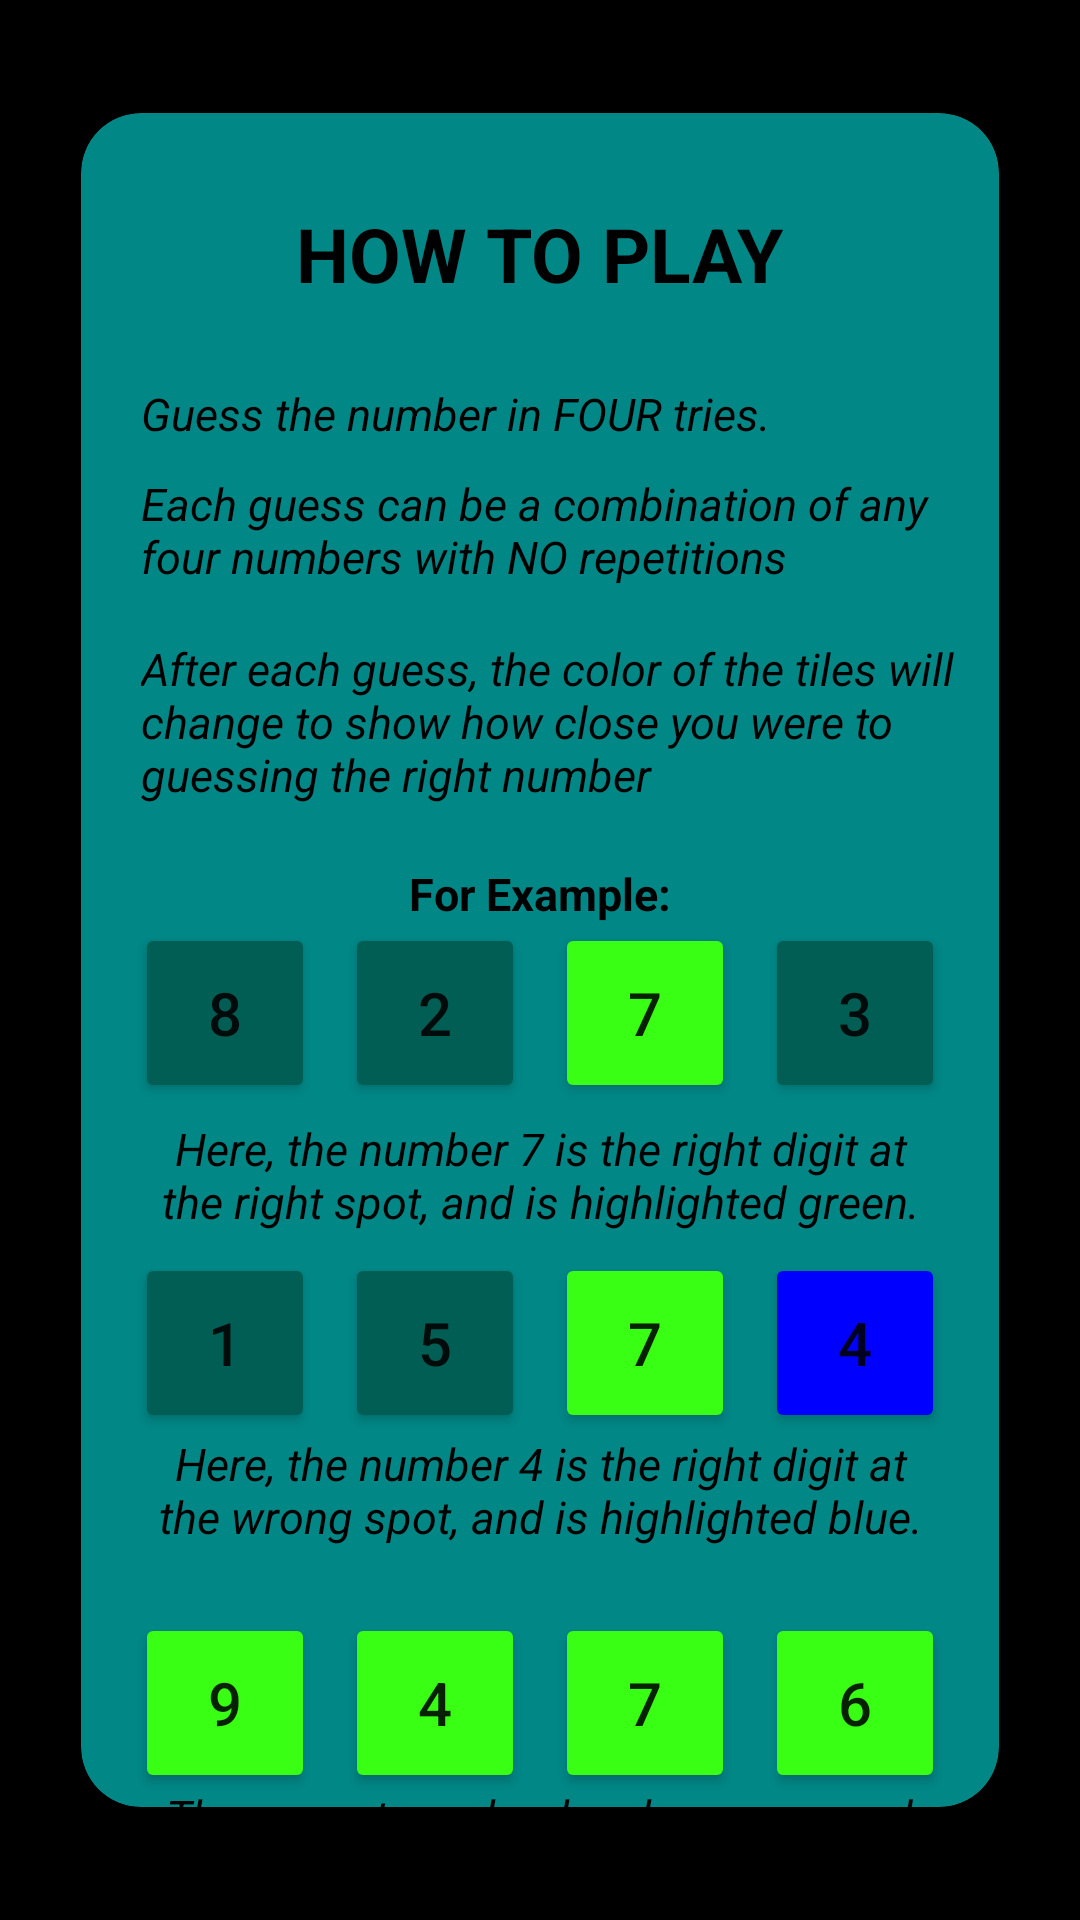

This screen was rendered from an Android layout file. Write that file and the resources it references.
<!-- AndroidManifest.xml: application theme Theme.CodeBreakerV1 -->
<!-- res/layout/activity_help_stuff.xml -->
<?xml version="1.0" encoding="utf-8"?>
<RelativeLayout xmlns:android="http://schemas.android.com/apk/res/android"
    xmlns:app="http://schemas.android.com/apk/res-auto"
    xmlns:tools="http://schemas.android.com/tools"
    android:layout_width="match_parent"
    android:layout_height="match_parent"
    android:background="@color/black"
    tools:context=".HelpStuff">

    <androidx.cardview.widget.CardView
        android:layout_width="wrap_content"
        android:layout_height="700dp"
        android:layout_centerInParent="true"
        android:backgroundTint="@color/teal_700"
        app:cardBackgroundColor="#000000"
        app:cardCornerRadius="20dp"
        app:cardElevation="21dp"
        app:cardUseCompatPadding="true">

        <RelativeLayout
            android:layout_width="fill_parent"
            android:layout_height="wrap_content">

            <TextView
                android:id="@+id/textView"
                android:layout_width="wrap_content"
                android:layout_height="wrap_content"
                android:layout_centerHorizontal="true"
                android:layout_marginStart="30dp"
                android:layout_marginTop="30dp"
                android:gravity="center"
                android:text="@string/String1"
                android:textColor="@color/black"
                android:textSize="25dp"
                android:textStyle="bold" />

            <TextView
                android:id="@+id/tv2"
                android:layout_width="wrap_content"
                android:layout_height="wrap_content"
                android:layout_marginStart="20dp"
                android:layout_marginTop="90dp"
                android:text="@string/String2"
                android:textColor="@color/black"
                android:textSize="15dp"
                android:textStyle="italic" />

            <TextView
                android:id="@+id/tv3"
                android:layout_width="wrap_content"
                android:layout_height="wrap_content"
                android:layout_marginStart="20dp"
                android:layout_marginTop="120dp"
                android:text="@string/String3"
                android:textColor="@color/black"
                android:textSize="15dp"
                android:textStyle="italic" />

            <TextView
                android:id="@+id/tv4"
                android:layout_width="wrap_content"
                android:layout_height="wrap_content"
                android:layout_marginStart="20dp"
                android:layout_marginTop="175dp"
                android:text="@string/String4"
                android:textColor="@color/black"
                android:textSize="15dp"
                android:textStyle="italic" />

        </RelativeLayout>


        <RelativeLayout
            android:layout_width="fill_parent"
            android:layout_height="wrap_content">

            <TextView
                android:id="@+id/tv5"
                android:layout_width="wrap_content"
                android:layout_height="wrap_content"
                android:layout_centerHorizontal="true"
                android:layout_marginStart="20dp"
                android:layout_marginTop="250dp"
                android:text="@string/String5"
                android:textColor="@color/black"
                android:textSize="15dp"
                android:textStyle="bold" />

        </RelativeLayout>


        <RelativeLayout
            android:layout_width="fill_parent"
            android:layout_height="wrap_content"
            android:layout_marginTop="270dp"
            android:gravity="center">

            <Button
                android:id="@+id/btn1"
                android:layout_width="60dp"
                android:layout_height="60dp"
                android:backgroundTint="#005E55"
                android:text="8"
                android:textSize="20dp" />

            <Button
                android:id="@+id/btn2"
                android:layout_width="60dp"
                android:layout_height="60dp"
                android:layout_marginLeft="10dp"
                android:layout_toRightOf="@+id/btn1"
                android:backgroundTint="#005E55"
                android:text="2"
                android:textSize="20dp" />

            <Button
                android:id="@+id/btn3"
                android:layout_width="60dp"
                android:layout_height="60dp"
                android:layout_marginLeft="10dp"
                android:layout_toRightOf="@id/btn2"
                android:backgroundTint="#39FF14"
                android:text="7"
                android:textSize="20dp" />

            <Button
                android:id="@+id/btn4"
                android:layout_width="60dp"
                android:layout_height="60dp"
                android:layout_marginLeft="10dp"
                android:layout_toRightOf="@id/btn3"
                android:backgroundTint="#005E55"
                android:text="3"
                android:textSize="20dp" />


        </RelativeLayout>

        <RelativeLayout
            android:layout_width="fill_parent"
            android:layout_height="wrap_content">

            <TextView
                android:id="@+id/tv6"
                android:layout_width="wrap_content"
                android:layout_height="wrap_content"
                android:layout_marginLeft="20dp"
                android:layout_marginTop="335dp"
                android:layout_marginRight="20dp"
                android:gravity="center"
                android:text="@string/String6"
                android:textColor="@color/black"
                android:textSize="15dp"
                android:textStyle="italic" />
        </RelativeLayout>


        <RelativeLayout
            android:layout_width="fill_parent"
            android:layout_height="wrap_content"
            android:layout_marginTop="380dp"
            android:gravity="center">

            <Button

                android:id="@+id/btn5"
                android:layout_width="60dp"
                android:layout_height="60dp"
                android:backgroundTint="#005E55"
                android:text="1"
                android:textSize="20dp" />

            <Button
                android:id="@+id/btn6"
                android:layout_width="60dp"
                android:layout_height="60dp"
                android:layout_marginLeft="10dp"
                android:layout_toRightOf="@+id/btn5"
                android:backgroundTint="#005E55"
                android:text="5"
                android:textSize="20dp" />

            <Button
                android:id="@+id/btn7"
                android:layout_width="60dp"
                android:layout_height="60dp"
                android:layout_marginLeft="10dp"
                android:layout_toRightOf="@id/btn6"
                android:backgroundTint="#39FF14"
                android:text="7"
                android:textSize="20dp" />

            <Button
                android:id="@+id/btn8"
                android:layout_width="60dp"
                android:layout_height="60dp"
                android:layout_marginLeft="10dp"
                android:layout_toRightOf="@id/btn7"
                android:backgroundTint="#0000FE"
                android:text="4"
                android:textSize="20dp" />


        </RelativeLayout>

        <RelativeLayout
            android:layout_width="fill_parent"
            android:layout_height="wrap_content"
            android:gravity="center">

            <TextView
                android:id="@+id/tv7"
                android:layout_width="wrap_content"
                android:layout_height="wrap_content"
                android:layout_marginLeft="20dp"
                android:layout_marginTop="440dp"
                android:layout_marginRight="20dp"
                android:gravity="center"
                android:text="@string/String7"
                android:textColor="@color/black"
                android:textSize="15dp"
                android:textStyle="italic" />
        </RelativeLayout>

        <RelativeLayout
            android:layout_width="fill_parent"
            android:layout_height="wrap_content"
            android:layout_marginTop="500dp"
            android:gravity="center">

            <Button
                android:id="@+id/btn9"
                android:layout_width="60dp"
                android:layout_height="60dp"
                android:backgroundTint="#39FF14"
                android:text="9"
                android:textSize="20dp" />

            <Button
                android:id="@+id/btn10"
                android:layout_width="60dp"
                android:layout_height="60dp"
                android:layout_marginLeft="10dp"
                android:layout_toRightOf="@id/btn9"
                android:backgroundTint="#39FF14"
                android:text="4"
                android:textSize="20dp" />

            <Button
                android:id="@+id/btn11"
                android:layout_width="60dp"
                android:layout_height="60dp"
                android:layout_marginLeft="10dp"
                android:layout_toRightOf="@id/btn10"
                android:backgroundTint="#39FF14"
                android:text="7"
                android:textSize="20dp" />

            <Button
                android:id="@+id/btn12"
                android:layout_width="60dp"
                android:layout_height="60dp"
                android:layout_marginLeft="10dp"
                android:layout_toRightOf="@id/btn11"
                android:backgroundTint="#39FF14"
                android:text="6"
                android:textSize="20dp" />


        </RelativeLayout>

        <RelativeLayout
            android:layout_width="fill_parent"
            android:layout_height="wrap_content"
            android:gravity="center">

            <TextView
                android:id="@+id/tv8"
                android:layout_width="wrap_content"
                android:layout_height="wrap_content"
                android:layout_marginTop="570dp"
                android:text="@string/String8"
                android:textColor="@color/black"
                android:textSize="15dp"
                android:textStyle="italic" />
        </RelativeLayout>


    </androidx.cardview.widget.CardView>



</RelativeLayout>
<!-- resources referenced by this layout -->
<resources>
  <string name="String1">HOW TO PLAY</string>
  <string name="String2">Guess the number in FOUR tries.</string>
  <string name="String3">Each guess can be a combination of any four numbers with NO repetitions</string>
  <string name="String4">After each guess, the color of the tiles will change to show how close you were to guessing the right number</string>
  <string name="String5">For Example:</string>
  <string name="String6">Here, the number 7 is the right digit at the right spot, and is highlighted green.</string>
  <string name="String7">Here, the number 4 is the right digit at the wrong spot, and is highlighted blue.</string>
  <string name="String8">The correct number has been guessed</string>
  <style name="Theme.CodeBreakerV1" parent="Theme.MaterialComponents.DayNight.DarkActionBar">
          
          <item name="colorPrimary">#005E54</item>
          <item name="colorPrimaryVariant">#005E54</item>
          <item name="colorOnPrimary">@color/white</item>
          
          <item name="colorSecondary">@color/teal_200</item>
          <item name="colorSecondaryVariant">@color/teal_700</item>
          <item name="colorOnSecondary">@color/black</item>
          
          <item name="android:statusBarColor" tools:targetApi="l">?attr/colorPrimaryVariant</item>
          
      </style>
  <!-- not gathered from this repository: default colours our renderer supplied (Android Studio template values) -->
  <color name="teal_200">#FF03DAC5</color>
  <color name="teal_700">#FF018786</color>
  <color name="black">#FF000000</color>
  <color name="white">#FFFFFFFF</color>
</resources>
